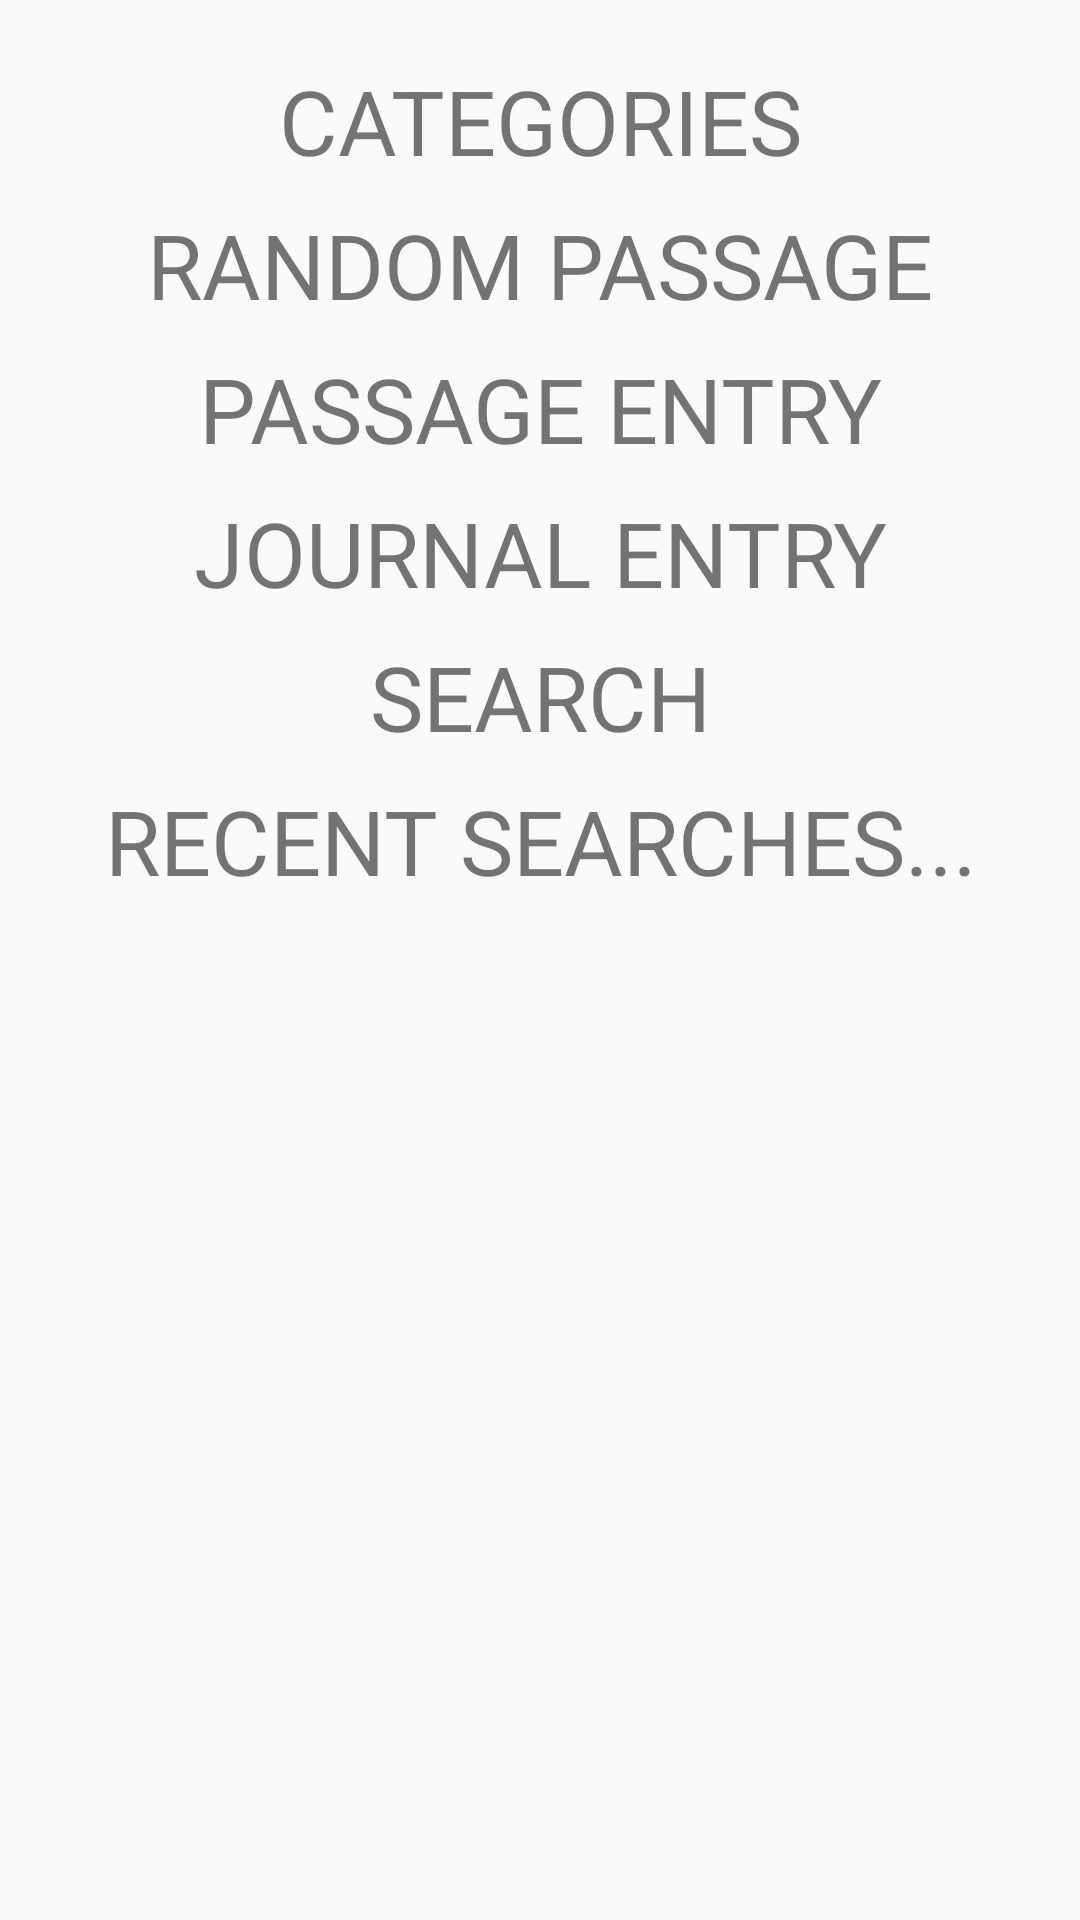

This screen was rendered from an Android layout file. Write that file and the resources it references.
<!-- AndroidManifest.xml: application theme AppTheme -->
<!-- res/layout/activity_home.xml -->
<?xml version="1.0" encoding="utf-8"?>
<LinearLayout
    xmlns:android="http://schemas.android.com/apk/res/android"
    xmlns:app="http://schemas.android.com/apk/res-auto"
    xmlns:tools="http://schemas.android.com/tools"
    android:layout_width="match_parent"
    android:layout_height="match_parent"
    android:paddingTop="20dp"
    android:orientation="vertical"
    tools:context=".Home">



    
    <TextView
        style="@style/HeaderTextStyle"
        android:text="Categories"
        android:onClick="goToCategories"/>

    
    <TextView
        style="@style/HeaderTextStyle"
        android:text="Random Passage"
        android:onClick="openPassage"/>

    
    <TextView
        style="@style/HeaderTextStyle"
        android:text="Passage Entry"
        android:onClick="openNewPassage"/>

    <TextView
        style="@style/HeaderTextStyle"
        android:text="Journal Entry"
        android:onClick="openNewPassage"/>

    
    <TextView
        style="@style/HeaderTextStyle"
        android:text="Search" />

    <TextView
        style="@style/HeaderTextStyle"
        android:text="Recent Searches..." />

</LinearLayout>
<!-- resources referenced by this layout -->
<resources>
  <style name="HeaderTextStyle">
          <item name="android:layout_width">match_parent</item>
          <item name="android:layout_height">48dp</item>
          <item name="android:paddingBottom">10dp</item>
          <item name="android:textSize">30sp</item>
          <item name="android:gravity">center_horizontal</item>
          <item name="android:textAllCaps">true</item>
          <item name="android:fontFamily">sans-serif</item>
      </style>
  <style name="AppTheme" parent="Theme.AppCompat.Light.DarkActionBar">
          
          <item name="colorPrimary">#009688</item>
          <item name="colorPrimaryDark">#00796B</item>
          <item name="colorAccent">#BDBDBD</item>
      </style>
</resources>
